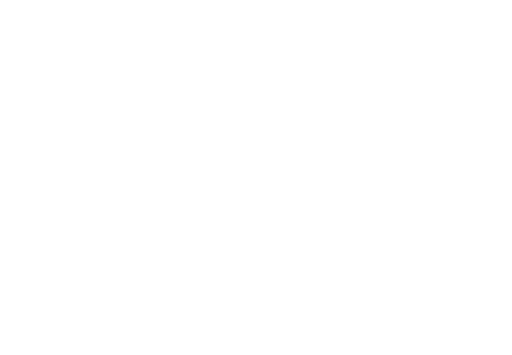
t = 0.00 s
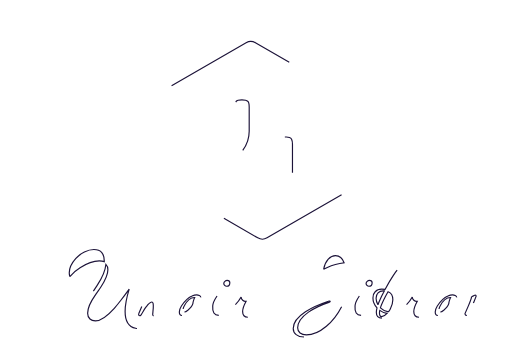
t = 0.71 s
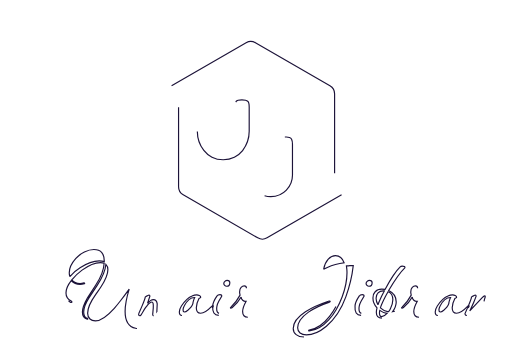
t = 1.42 s
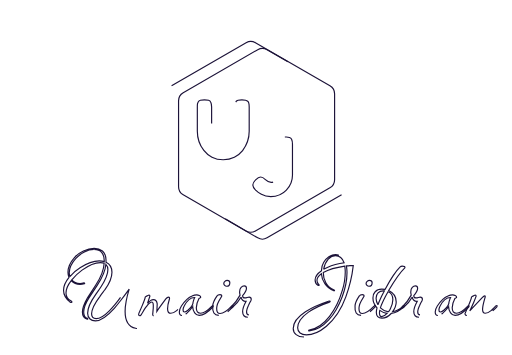
t = 2.13 s
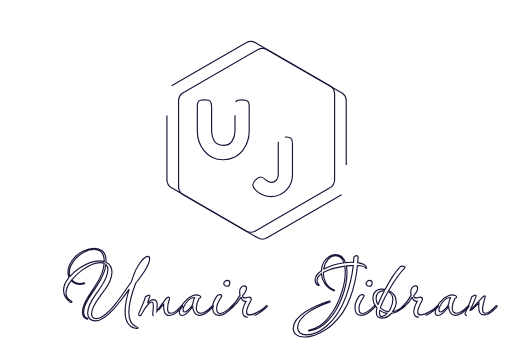
t = 2.83 s
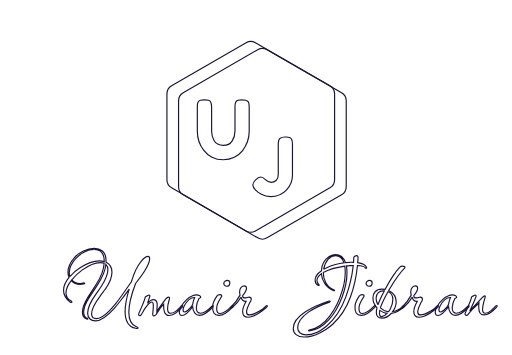
t = 3.00 s

The animated SVG that drew these frames (rendered in a browser with its animation timeline set to each time). Animation: 2 CSS @keyframes rules; one cycle of 3.00 s.

<!--?xml version="1.0" encoding="utf-8"?-->
<svg viewBox="0 0 440 305" fill="none" xmlns="http://www.w3.org/2000/svg" class="" style="">
  <path class="myHexagon oFOXQgOx_0" d="M293.545 167.405L229.5 204.381C227.025 205.81 223.975 205.81 221.5 204.381L157.455 167.405C154.98 165.976 153.455 163.335 153.455 160.476L153.455 86.5234C153.455 83.6653 154.98 81.0243 157.455 79.5952L221.5 42.6187C223.975 41.1896 227.025 41.1897 229.5 42.6187L293.545 79.5952C296.02 81.0243 297.545 83.6653 297.545 86.5234L297.545 160.476C297.545 163.335 296.02 165.976 293.545 167.405Z" stroke="#1C1339" strokeWidth="4"></path>
  <path class="myHexagon oFOXQgOx_1" d="M147.455 73.5953L211.5 36.6188C213.975 35.1898 217.025 35.1898 219.5 36.6188L283.545 73.5953C286.02 75.0244 287.545 77.6654 287.545 80.5235L287.545 154.477C287.545 157.335 286.02 159.976 283.545 161.405L219.5 198.381C217.025 199.81 213.975 199.81 211.5 198.381L147.455 161.405C144.98 159.976 143.455 157.335 143.455 154.477L143.455 80.5235C143.455 77.6654 144.98 75.0244 147.455 73.5953Z" stroke="#1C1339" strokeWidth="4"></path>
  <path d="M 202.63 87.676 Q 202.63 87.676 202.975 87.124 Q 203.32 86.572 204.631 86.158 Q 205.942 85.744 207.909 85.744 Q 209.875 85.744 211.048 86.089 Q 212.221 86.434 212.842 86.917 Q 213.463 87.4 213.739 88.366 Q 214.153 89.539 214.153 91.954 L 214.153 112.792 Q 214.153 121.9 208.495 129.352 Q 205.735 132.871 201.388 135.044 Q 197.041 137.218 191.763 137.218 Q 186.484 137.218 182.172 135.01 Q 177.859 132.802 175.168 129.214 Q 169.579 121.9 169.579 112.654 L 169.579 91.885 Q 169.579 90.229 169.683 89.435 Q 169.786 88.642 170.338 87.607 Q 170.89 86.572 172.201 86.158 Q 173.512 85.744 175.72 85.744 Q 177.928 85.744 179.239 86.158 Q 180.55 86.572 181.033 87.607 Q 181.861 89.194 181.861 91.954 L 181.861 112.654 Q 181.861 116.863 183.931 120.658 Q 184.966 122.59 187.036 123.763 Q 189.106 124.936 191.935 124.936 Q 196.972 124.936 199.456 121.21 Q 201.94 117.484 201.94 112.585 L 201.94 91.471 Q 201.94 88.78 202.63 87.676 Z" style="stroke: #1C1339; strokeWidth: 4px; white-space: pre;" class="oFOXQgOx_2"></path>
  <path d="M 244.786 117.673 Q 244.786 117.673 246.132 117.673 Q 247.477 117.673 248.754 118.122 Q 250.03 118.57 250.582 119.605 Q 251.341 121.192 251.341 123.883 L 251.341 150.586 Q 251.341 157.831 246.097 163.386 Q 240.853 168.94 232.711 168.94 Q 228.157 168.94 224.638 166.939 Q 221.464 165.214 220.222 163.834 L 219.67 163.282 Q 217.255 160.729 217.255 158.901 Q 217.255 157.072 219.67 154.588 Q 222.085 152.104 223.948 152.104 Q 225.811 152.104 228.088 154.381 Q 230.365 156.658 233.022 156.658 Q 235.678 156.658 237.403 154.864 Q 239.128 153.07 239.128 150.103 L 239.128 124.297 Q 239.128 120.157 240.508 118.984 Q 242.095 117.673 244.786 117.673 Z" style="stroke: #1C1339; strokeWidth: 5px; white-space: pre;" class="oFOXQgOx_3"></path>
  <path d="M 117.713 282.292 Q 117.513 282.292 117.213 282.242 Q 116.913 282.192 116.513 282.092 Q 107.513 280.092 107.513 267.592 Q 107.513 259.792 111.013 248.392 Q 106.913 254.092 103.713 258.192 Q 100.513 262.292 98.213 264.892 Q 88.513 275.692 82.013 275.692 Q 78.913 275.692 77.313 274.092 Q 75.313 272.292 75.313 269.092 Q 75.313 262.692 82.313 252.892 Q 83.113 251.792 84.263 250.192 Q 85.413 248.592 86.813 246.392 Q 92.713 237.192 92.713 231.692 Q 92.713 228.792 91.013 227.092 Q 90.313 234.992 83.513 245.192 L 76.313 256.192 Q 74.013 259.792 72.963 262.842 Q 71.913 265.892 71.913 268.192 Q 71.913 272.992 75.213 273.592 Q 75.413 273.792 75.413 273.892 Q 75.413 274.492 75.013 274.292 Q 70.813 273.492 70.813 268.192 Q 70.813 263.592 75.213 255.892 L 82.313 244.892 Q 85.813 239.592 87.563 234.892 Q 89.313 230.192 89.513 226.192 Q 88.213 225.592 86.213 225.592 Q 79.413 225.592 70.513 232.092 Q 65.413 235.792 61.713 240.492 Q 64.213 243.592 68.813 243.592 Q 70.413 243.592 72.213 243.092 Q 72.513 242.892 72.713 243.392 Q 72.813 243.692 72.413 243.792 Q 70.613 244.392 68.813 244.392 Q 64.213 244.392 61.213 241.192 Q 56.713 246.992 56.713 251.692 Q 56.713 256.092 60.813 258.492 Q 61.813 259.092 61.813 259.492 Q 61.813 259.892 61.313 259.892 Q 60.813 259.892 60.013 259.392 Q 54.613 254.992 54.613 249.392 Q 54.613 244.192 59.313 238.392 Q 58.413 236.292 58.413 233.892 Q 58.413 227.592 63.813 221.492 Q 66.913 217.892 71.713 215.642 Q 76.513 213.392 80.913 213.392 Q 85.213 213.392 88.013 215.692 Q 89.413 216.992 90.263 218.942 Q 91.113 220.892 91.113 223.492 L 91.113 225.392 Q 96.213 227.792 96.213 233.992 Q 96.213 240.592 90.213 248.892 Q 89.513 249.692 88.413 251.142 Q 87.313 252.592 85.913 254.592 Q 78.713 264.192 78.713 269.692 Q 78.713 273.792 82.613 273.792 Q 87.213 273.792 93.713 267.292 Q 96.113 264.892 98.913 261.492 Q 101.713 258.092 104.813 253.692 L 112.913 242.092 Q 113.413 240.392 114.013 238.742 Q 114.613 237.092 115.213 235.492 Q 116.913 230.992 118.813 228.092 Q 123.813 220.292 127.213 220.292 Q 128.613 220.292 128.613 222.292 Q 128.613 225.492 124.813 231.992 Q 122.713 235.492 116.513 243.592 Q 110.713 258.892 110.713 268.292 Q 110.713 278.292 117.113 280.792 Q 118.713 281.392 118.713 281.792 Q 118.713 282.292 117.713 282.292 Z M 60.013 237.592 Q 63.713 233.292 68.813 230.092 Q 77.913 224.192 85.313 224.192 Q 87.713 224.192 89.613 224.792 Q 89.813 214.392 80.713 214.392 Q 76.813 214.392 72.513 216.542 Q 68.213 218.692 65.013 222.292 Q 59.513 228.492 59.513 234.392 Q 59.513 235.892 60.013 237.592 Z" style="stroke: #1C1339; strokeWidth: 2px; white-space: pre;" class="oFOXQgOx_4"></path>
  <path d="M 132.01 271.392 Q 131.11 271.092 131.21 270.092 L 131.41 268.092 L 131.71 264.592 Q 132.01 259.492 130.51 259.492 Q 129.41 259.492 126.81 262.092 Q 126.01 262.992 125.06 264.342 Q 124.11 265.692 123.01 267.592 Q 121.01 270.992 120.81 271.092 Q 120.61 271.192 120.41 271.242 Q 120.21 271.292 120.01 271.292 Q 119.11 271.292 119.11 270.092 Q 119.11 269.592 119.21 269.492 L 122.21 262.592 Q 124.81 256.492 124.81 255.192 Q 125.11 254.792 126.81 253.992 Q 127.21 253.792 127.51 253.692 Q 127.81 253.592 128.11 253.592 Q 128.81 253.592 128.81 254.492 L 126.81 260.592 Q 127.81 259.592 129.61 258.092 Q 130.61 257.392 131.81 257.392 Q 134.71 257.392 135.11 261.092 L 134.81 267.492 Q 136.71 264.592 142.51 256.792 Q 143.61 255.292 145.01 255.292 Q 145.71 255.292 145.71 256.092 L 145.61 256.892 Q 144.01 261.992 144.01 265.192 Q 144.01 269.192 146.81 269.192 Q 148.91 269.192 151.81 266.892 Q 152.31 266.492 153.36 265.492 Q 154.41 264.492 155.91 262.892 Q 156.31 262.492 156.61 262.492 Q 157.01 262.492 157.01 262.892 Q 157.11 263.092 156.81 263.592 Q 150.11 271.092 145.21 271.092 Q 140.21 271.092 140.61 261.492 Q 140.21 261.892 139.51 262.692 Q 138.81 263.492 137.81 264.692 L 134.11 270.392 Q 132.81 271.792 132.01 271.392 Z" style="stroke: #1C1339; strokeWidth: 2px; white-space: pre;" class="oFOXQgOx_5"></path>
  <path d="M 156.404 271.092 Q 154.104 271.092 154.104 268.092 Q 154.104 265.692 155.904 262.892 Q 160.104 256.592 165.004 254.392 Q 167.104 253.392 169.104 253.392 Q 170.104 253.392 171.304 253.942 Q 172.504 254.492 172.504 255.492 Q 172.504 255.992 171.804 256.092 Q 171.404 256.192 171.254 256.292 Q 171.104 256.392 171.004 256.492 Q 168.704 260.792 168.704 264.492 Q 168.704 269.192 172.404 269.192 Q 176.304 269.192 182.104 263.092 Q 182.604 262.492 182.904 262.492 Q 183.204 262.492 183.204 262.892 Q 183.204 263.292 182.904 263.792 Q 176.204 270.992 171.204 270.992 Q 168.804 270.992 167.304 268.892 Q 165.704 266.692 165.604 263.592 Q 163.104 266.892 160.604 269.092 Q 158.004 271.092 156.404 271.092 Z M 158.504 268.092 Q 159.604 268.092 161.404 266.592 Q 163.004 265.192 164.104 263.842 Q 165.204 262.492 165.704 261.092 Q 165.904 259.392 166.354 258.042 Q 166.804 256.692 167.304 255.592 Q 162.104 255.492 158.404 262.792 Q 157.304 264.792 157.304 266.392 Q 157.304 268.092 158.504 268.092 Z" style="stroke: #1C1339; strokeWidth: 2px; white-space: pre;" class="oFOXQgOx_6"></path>
  <path d="M 194.71 245.992 Q 193.81 245.992 193.06 245.242 Q 192.31 244.492 192.31 243.592 Q 192.31 242.392 193.41 241.592 Q 194.21 240.892 195.21 240.892 Q 197.51 240.892 197.51 242.892 Q 197.51 245.992 194.71 245.992 Z M 188.01 270.992 Q 182.21 270.892 182.81 262.992 Q 182.91 259.592 186.51 254.292 Q 187.11 253.192 189.11 253.192 Q 190.61 253.192 190.61 254.092 L 190.51 254.592 L 188.01 258.892 Q 186.51 261.692 186.41 263.192 Q 186.31 263.692 186.26 264.242 Q 186.21 264.792 186.21 265.292 Q 186.21 269.392 189.11 269.392 Q 193.11 269.392 199.11 263.092 Q 199.71 262.392 200.11 262.392 Q 200.41 262.492 200.41 262.892 Q 200.41 263.192 200.11 263.692 Q 193.11 271.192 188.01 270.992 Z" style="stroke: #1C1339; strokeWidth: 2px; white-space: pre;" class="oFOXQgOx_7"></path>
  <path d="M 213.004 272.592 Q 208.504 272.592 208.504 267.692 Q 208.504 264.292 211.404 258.992 Q 209.904 259.192 208.554 257.992 Q 207.204 256.792 207.204 255.192 Q 204.604 260.092 199.404 264.392 Q 199.004 264.792 198.404 264.792 Q 198.004 264.792 198.004 264.492 Q 198.004 264.092 198.604 263.692 Q 203.104 259.592 206.304 253.592 L 206.104 252.592 Q 206.004 252.092 205.954 251.642 Q 205.904 251.192 205.904 250.792 Q 205.904 248.392 207.204 246.992 Q 208.404 245.692 209.904 245.692 Q 211.804 245.692 211.804 247.692 Q 211.804 250.192 208.504 254.092 L 208.504 254.292 Q 208.504 255.992 210.504 255.992 Q 211.304 255.992 212.404 255.592 Q 213.604 255.292 214.104 255.292 Q 215.904 255.292 215.904 257.192 Q 215.904 257.892 215.404 258.692 Q 214.704 259.692 213.604 262.292 Q 212.304 265.092 212.104 266.392 Q 212.004 266.792 211.954 267.192 Q 211.904 267.592 211.904 267.992 Q 211.904 270.592 214.304 270.592 Q 217.304 270.592 221.904 267.892 Q 223.904 266.792 225.504 265.592 Q 227.104 264.392 228.404 263.092 Q 229.004 262.492 229.404 262.492 Q 229.704 262.492 229.704 262.892 Q 229.704 263.392 229.104 263.992 Q 222.104 269.992 217.304 271.692 Q 214.804 272.592 213.004 272.592 Z" style="stroke: #1C1339; strokeWidth: 2px; white-space: pre;" class="oFOXQgOx_8"></path>
  <path d="M 261.297 289.592 Q 256.997 289.592 254.497 287.542 Q 251.997 285.492 251.997 282.192 Q 251.997 274.792 262.497 267.892 Q 270.097 262.992 282.197 258.892 Q 282.397 258.792 282.697 258.792 Q 282.997 258.792 283.197 258.792 Q 283.797 258.792 283.797 259.092 Q 283.797 259.292 282.597 259.792 Q 272.097 263.292 265.097 268.192 Q 255.797 274.792 255.797 281.692 Q 255.797 284.492 257.847 286.142 Q 259.897 287.792 263.297 287.792 Q 271.497 287.792 280.497 280.292 Q 291.397 271.092 297.197 255.092 Q 299.597 248.592 301.197 241.842 Q 302.797 235.092 303.597 228.092 Q 302.197 228.092 300.747 228.192 Q 299.297 228.292 297.697 228.492 Q 297.897 229.792 298.047 231.242 Q 298.197 232.692 298.197 234.292 Q 298.197 243.892 293.997 255.192 Q 291.797 260.992 288.997 265.892 Q 286.197 270.792 282.697 274.592 Q 274.797 283.392 265.697 284.392 Q 265.397 284.392 265.297 284.292 L 265.297 283.892 L 265.697 283.592 Q 275.297 282.192 283.197 271.892 Q 290.397 262.592 294.097 249.792 Q 295.497 245.392 296.097 241.442 Q 296.697 237.492 296.697 233.992 Q 296.697 232.592 296.597 231.292 Q 296.497 229.992 296.297 228.692 Q 284.597 230.392 277.797 234.192 Q 277.797 239.092 279.997 242.892 Q 282.397 247.192 287.197 249.192 Q 287.497 249.292 287.497 249.492 Q 287.497 249.792 287.297 249.892 Q 287.097 249.992 286.897 249.892 Q 282.097 247.992 279.197 243.692 Q 276.497 239.992 276.197 235.192 Q 272.397 237.892 272.397 240.892 Q 272.397 243.392 273.897 244.392 Q 274.297 244.692 274.297 244.892 Q 274.297 245.692 273.197 245.092 Q 270.797 243.592 270.797 240.492 Q 270.797 236.292 276.297 232.592 L 276.297 232.192 Q 276.297 228.592 278.097 225.542 Q 279.897 222.492 282.647 220.642 Q 285.397 218.792 288.297 218.792 Q 294.497 218.792 296.897 225.692 Q 300.697 225.192 303.797 225.392 Q 303.897 224.292 303.947 223.292 Q 303.997 222.292 303.997 221.392 Q 303.997 220.892 304.897 220.242 Q 305.797 219.592 306.597 219.592 Q 307.497 219.592 307.697 220.692 Q 307.697 222.692 307.397 225.692 Q 313.497 226.592 314.997 229.692 Q 315.097 229.792 315.097 230.092 Q 315.097 230.592 314.597 230.592 Q 314.097 230.592 313.997 230.192 Q 313.097 228.392 307.197 228.092 Q 305.697 243.092 300.997 255.692 Q 295.997 269.392 285.897 278.592 Q 283.297 280.992 280.397 282.942 Q 277.497 284.892 274.297 286.292 Q 267.597 289.592 261.297 289.592 Z M 278.097 231.392 Q 281.197 229.592 284.697 228.292 Q 288.197 226.992 291.997 226.392 L 295.697 225.792 Q 293.597 219.592 288.297 219.592 Q 284.997 219.592 282.097 222.592 Q 278.997 225.992 278.097 231.392 Z" style="stroke: #1C1339; strokeWidth: 2px; white-space: pre;" class="oFOXQgOx_9"></path>
  <path d="M 317.007 245.992 Q 316.107 245.992 315.357 245.242 Q 314.607 244.492 314.607 243.592 Q 314.607 242.392 315.707 241.592 Q 316.507 240.892 317.507 240.892 Q 319.807 240.892 319.807 242.892 Q 319.807 245.992 317.007 245.992 Z M 310.307 270.992 Q 304.507 270.892 305.107 262.992 Q 305.207 259.592 308.807 254.292 Q 309.407 253.192 311.407 253.192 Q 312.907 253.192 312.907 254.092 L 312.807 254.592 L 310.307 258.892 Q 308.807 261.692 308.707 263.192 Q 308.607 263.692 308.557 264.242 Q 308.507 264.792 308.507 265.292 Q 308.507 269.392 311.407 269.392 Q 315.407 269.392 321.407 263.092 Q 322.007 262.392 322.407 262.392 Q 322.707 262.492 322.707 262.892 Q 322.707 263.192 322.407 263.692 Q 315.407 271.192 310.307 270.992 Z" style="stroke: #1C1339; strokeWidth: 2px; white-space: pre;" class="oFOXQgOx_10"></path>
  <path d="M 328.2 273.392 Q 323.4 273.392 323.4 268.392 Q 323.4 266.792 324 264.592 Q 320.5 260.592 320.5 255.992 Q 320.5 252.592 322.4 250.692 Q 324.4 248.392 328 248.392 Q 329.4 248.392 330.9 248.692 Q 334.8 241.492 338.05 236.642 Q 341.3 231.792 343.9 229.292 Q 344.5 228.692 345.7 228.692 Q 348 228.692 348 229.792 Q 348 230.092 347.7 230.392 Q 342.6 235.192 334 249.592 Q 340.5 252.592 340.5 259.392 Q 340.5 263.492 337.3 267.892 Q 342.5 267.092 346.5 262.792 Q 347 262.492 347.2 262.492 Q 347.5 262.492 347.5 262.892 Q 347.5 263.392 346.9 263.892 Q 341.6 268.592 336.2 269.392 Q 332.5 273.392 328.2 273.392 Z M 324.8 261.892 Q 325.5 259.792 326.75 257.092 Q 328 254.392 329.7 251.192 L 330.3 249.992 Q 326.8 249.692 324.9 251.592 Q 323.2 253.292 323.2 256.192 Q 323.2 259.092 324.8 261.892 Z M 333.8 267.992 Q 335 266.492 335.5 265.292 Q 337.6 261.092 337.6 257.592 Q 337.6 252.092 333.5 250.692 Q 332.2 252.892 331 255.242 Q 329.8 257.592 328.7 259.892 Q 327.5 262.492 326.9 264.492 Q 330 267.392 333.8 267.992 Z M 328 272.092 Q 330.1 272.092 332.6 269.292 Q 329.4 268.892 326.4 266.692 Q 326.1 267.992 326.1 268.992 Q 326.1 272.092 328 272.092 Z" style="stroke: #1C1339; strokeWidth: 2px; white-space: pre;" class="oFOXQgOx_11"></path>
  <path d="M 360.097 272.592 Q 355.597 272.592 355.597 267.692 Q 355.597 264.292 358.497 258.992 Q 356.997 259.192 355.647 257.992 Q 354.297 256.792 354.297 255.192 Q 351.697 260.092 346.497 264.392 Q 346.097 264.792 345.497 264.792 Q 345.097 264.792 345.097 264.492 Q 345.097 264.092 345.697 263.692 Q 350.197 259.592 353.397 253.592 L 353.197 252.592 Q 353.097 252.092 353.047 251.642 Q 352.997 251.192 352.997 250.792 Q 352.997 248.392 354.297 246.992 Q 355.497 245.692 356.997 245.692 Q 358.897 245.692 358.897 247.692 Q 358.897 250.192 355.597 254.092 L 355.597 254.292 Q 355.597 255.992 357.597 255.992 Q 358.397 255.992 359.497 255.592 Q 360.697 255.292 361.197 255.292 Q 362.997 255.292 362.997 257.192 Q 362.997 257.892 362.497 258.692 Q 361.797 259.692 360.697 262.292 Q 359.397 265.092 359.197 266.392 Q 359.097 266.792 359.047 267.192 Q 358.997 267.592 358.997 267.992 Q 358.997 270.592 361.397 270.592 Q 364.397 270.592 368.997 267.892 Q 370.997 266.792 372.597 265.592 Q 374.197 264.392 375.497 263.092 Q 376.097 262.492 376.497 262.492 Q 376.797 262.492 376.797 262.892 Q 376.797 263.392 376.197 263.992 Q 369.197 269.992 364.397 271.692 Q 361.897 272.592 360.097 272.592 Z" style="stroke: #1C1339; strokeWidth: 2px; white-space: pre;" class="oFOXQgOx_12"></path>
  <path d="M 376.31 271.092 Q 374.01 271.092 374.01 268.092 Q 374.01 265.692 375.81 262.892 Q 380.01 256.592 384.91 254.392 Q 387.01 253.392 389.01 253.392 Q 390.01 253.392 391.21 253.942 Q 392.41 254.492 392.41 255.492 Q 392.41 255.992 391.71 256.092 Q 391.31 256.192 391.16 256.292 Q 391.01 256.392 390.91 256.492 Q 388.61 260.792 388.61 264.492 Q 388.61 269.192 392.31 269.192 Q 396.21 269.192 402.01 263.092 Q 402.51 262.492 402.81 262.492 Q 403.11 262.492 403.11 262.892 Q 403.11 263.292 402.81 263.792 Q 396.11 270.992 391.11 270.992 Q 388.71 270.992 387.21 268.892 Q 385.61 266.692 385.51 263.592 Q 383.01 266.892 380.51 269.092 Q 377.91 271.092 376.31 271.092 Z M 378.41 268.092 Q 379.51 268.092 381.31 266.592 Q 382.91 265.192 384.01 263.842 Q 385.11 262.492 385.61 261.092 Q 385.81 259.392 386.26 258.042 Q 386.71 256.692 387.21 255.592 Q 382.01 255.492 378.31 262.792 Q 377.21 264.792 377.21 266.392 Q 377.21 268.092 378.41 268.092 Z" style="stroke: #1C1339; strokeWidth: 2px; white-space: pre;" class="oFOXQgOx_13"></path>
  <path d="M 401.2 271.092 Q 400.5 271.092 400 270.492 Q 399.5 269.892 399.6 269.492 L 402.6 262.592 Q 405.2 256.492 405.2 255.192 Q 405.5 254.792 407.2 253.992 Q 407.6 253.792 407.9 253.692 Q 408.2 253.592 408.5 253.592 Q 409.2 253.592 409.2 254.492 Q 408.5 256.492 407.15 259.642 Q 405.8 262.792 403.7 267.192 L 414.4 255.692 Q 415.8 254.192 416.5 254.192 Q 417 254.192 417 254.792 Q 417 254.992 416.95 255.242 Q 416.9 255.492 416.8 255.792 Q 414.7 263.092 414.7 265.792 Q 414.7 269.192 417 269.192 Q 419.1 269.192 422 266.892 Q 422.5 266.492 423.55 265.492 Q 424.6 264.492 426.1 262.892 Q 426.5 262.492 426.9 262.492 Q 427.2 262.492 427.2 262.892 Q 427.3 263.092 427 263.592 Q 420.7 270.592 415.8 270.592 Q 411.4 270.592 411.4 263.692 Q 411.4 262.892 411.45 262.092 Q 411.5 261.292 411.6 260.392 L 406.9 264.892 Q 406.1 265.592 405.35 266.392 Q 404.6 267.192 404 267.992 L 402 270.492 Q 401.7 271.092 401.2 271.092 Z" style="stroke: #1C1339; strokeWidth: 2px; white-space: pre;" class="oFOXQgOx_14"></path>
<style data-made-with="vivus-instant">.oFOXQgOx_0{stroke-dasharray:494 496;stroke-dashoffset:495;animation:oFOXQgOx_draw 3000ms linear 0ms forwards;}.oFOXQgOx_1{stroke-dasharray:494 496;stroke-dashoffset:495;animation:oFOXQgOx_draw 3000ms linear 0ms forwards;}.oFOXQgOx_2{stroke-dasharray:235 237;stroke-dashoffset:236;animation:oFOXQgOx_draw 3000ms linear 0ms forwards;}.oFOXQgOx_3{stroke-dasharray:153 155;stroke-dashoffset:154;animation:oFOXQgOx_draw 3000ms linear 0ms forwards;}.oFOXQgOx_4{stroke-dasharray:694 696;stroke-dashoffset:695;animation:oFOXQgOx_draw 3000ms linear 0ms forwards;}.oFOXQgOx_5{stroke-dasharray:162 164;stroke-dashoffset:163;animation:oFOXQgOx_draw 3000ms linear 0ms forwards;}.oFOXQgOx_6{stroke-dasharray:134 136;stroke-dashoffset:135;animation:oFOXQgOx_draw 3000ms linear 0ms forwards;}.oFOXQgOx_7{stroke-dasharray:90 92;stroke-dashoffset:91;animation:oFOXQgOx_draw 3000ms linear 0ms forwards;}.oFOXQgOx_8{stroke-dasharray:135 137;stroke-dashoffset:136;animation:oFOXQgOx_draw 3000ms linear 0ms forwards;}.oFOXQgOx_9{stroke-dasharray:615 617;stroke-dashoffset:616;animation:oFOXQgOx_draw 3000ms linear 0ms forwards;}.oFOXQgOx_10{stroke-dasharray:90 92;stroke-dashoffset:91;animation:oFOXQgOx_draw 3000ms linear 0ms forwards;}.oFOXQgOx_11{stroke-dasharray:238 240;stroke-dashoffset:239;animation:oFOXQgOx_draw 3000ms linear 0ms forwards;}.oFOXQgOx_12{stroke-dasharray:135 137;stroke-dashoffset:136;animation:oFOXQgOx_draw 3000ms linear 0ms forwards;}.oFOXQgOx_13{stroke-dasharray:134 136;stroke-dashoffset:135;animation:oFOXQgOx_draw 3000ms linear 0ms forwards;}.oFOXQgOx_14{stroke-dasharray:127 129;stroke-dashoffset:128;animation:oFOXQgOx_draw 3000ms linear 0ms forwards;}@keyframes oFOXQgOx_draw{100%{stroke-dashoffset:0;}}@keyframes oFOXQgOx_fade{0%{stroke-opacity:1;}94.44444444444444%{stroke-opacity:1;}100%{stroke-opacity:0;}}</style></svg>